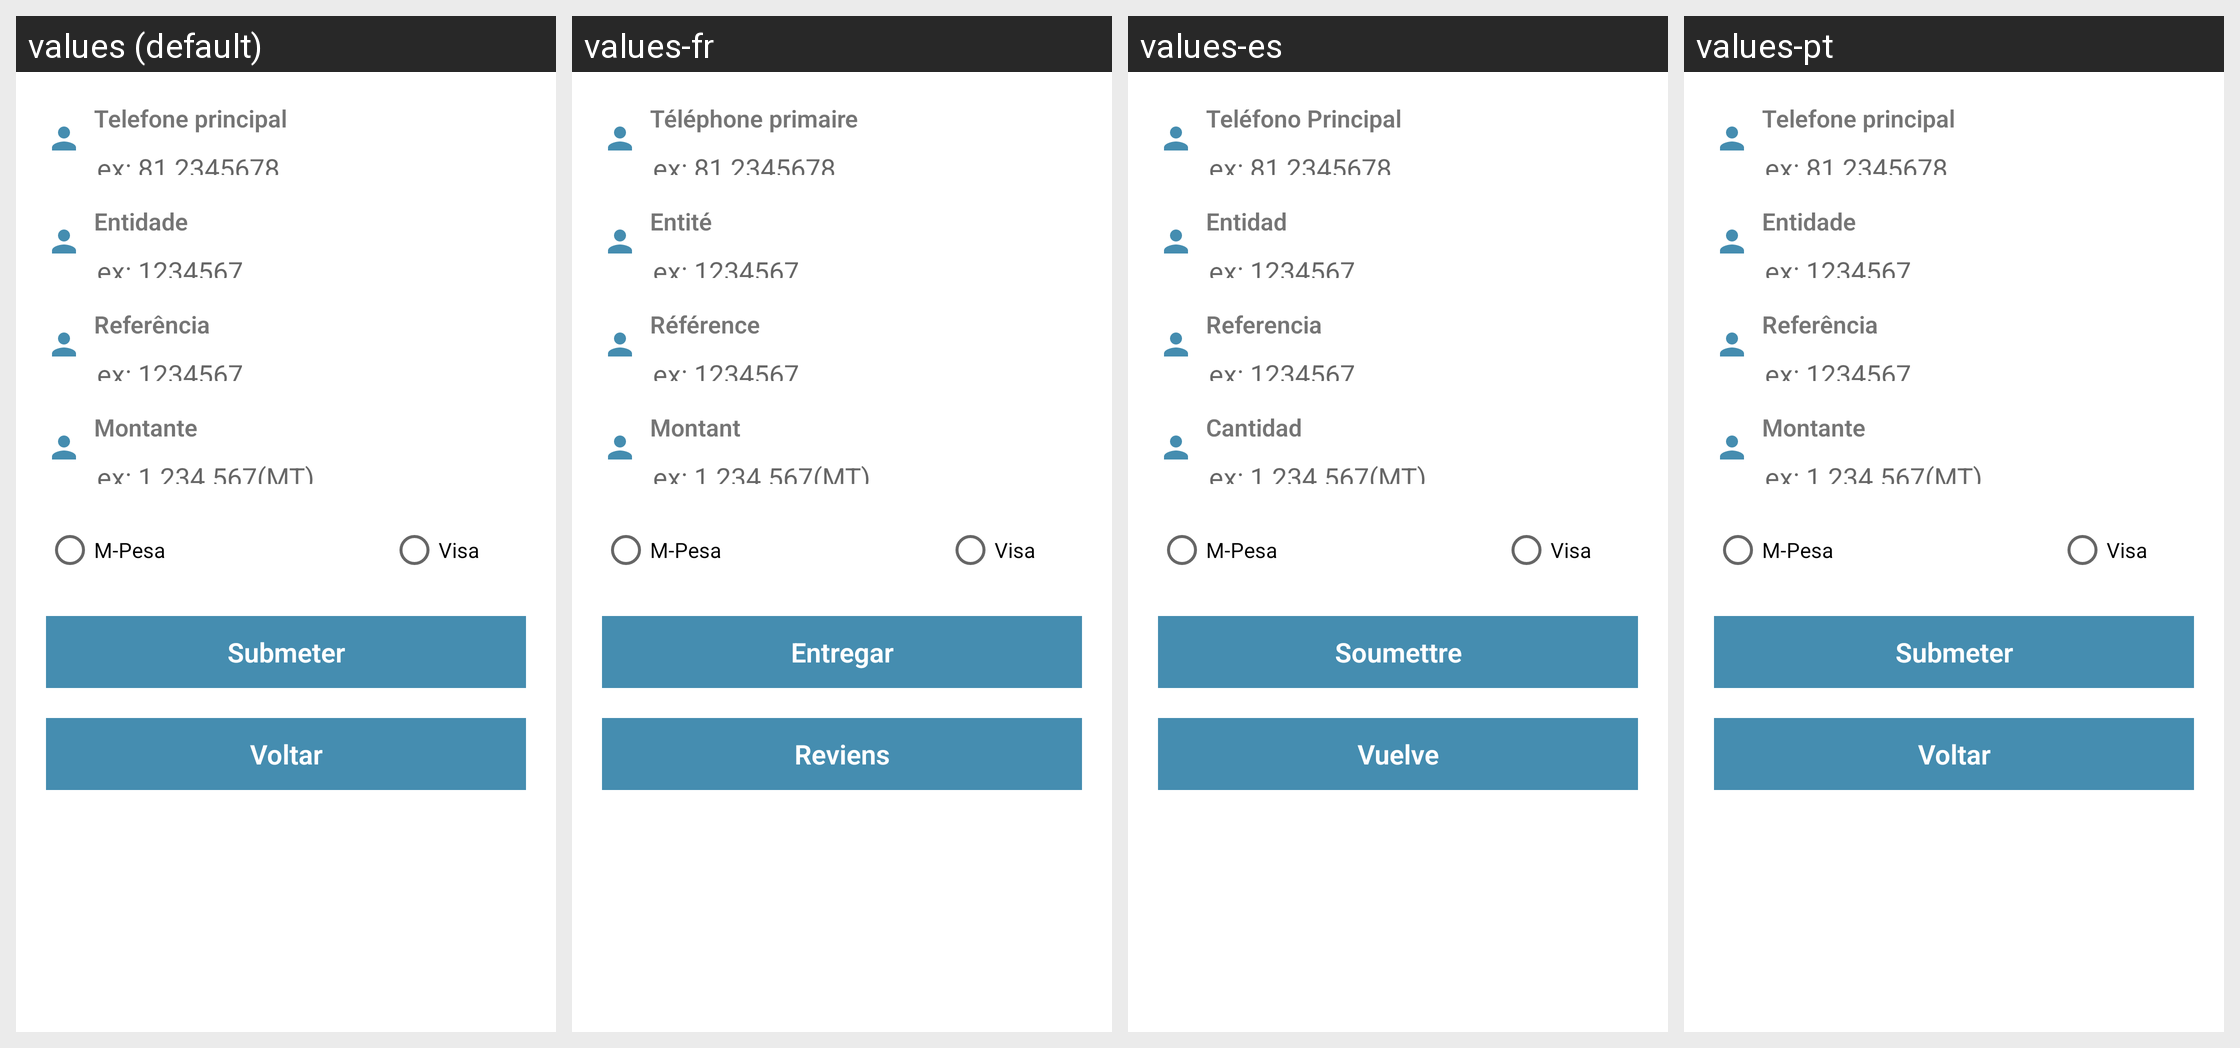

The Android screen above is rendered under several locales of the same app. Produce the string resources it draws, with the default and per-locale values.
Android screen res/layout/fragment_invoice_payment.xml rendered under 4 locales, left to right: values (default), values-fr, values-es, values-pt. Device: Nexus 5 (rendered at 1080×1920; each locale shown at half size, 540×960, under a caption strip naming it); theme AppTheme.NoActionBar.
Other locales in the repository, not shown: values-en.
Strings drawn on this screen, with the default value and each locale's value (text and hints the layout hard-codes, and strings that could not be matched under every locale, appear in the picture but are not listed):

label_client_primary_phone
  values: Telefone principal 
  values-fr: Téléphone primaire
  values-es: Teléfono Principal
  values-pt: Telefone principal 

label_invoice_entity
  values: Entidade
  values-fr: Entité
  values-es: Entidad
  values-pt: Entidade

label_invoice_reference
  values: Referência
  values-fr: Référence
  values-es: Referencia
  values-pt: Referência

label_invoice_amount
  values: Montante
  values-fr: Montant
  values-es: Cantidad
  values-pt: Montante

label_mpesa
  values: M-Pesa
  values-fr: M-Pesa  [not translated; the default value is used]
  values-es: M-Pesa  [not translated; the default value is used]
  values-pt: M-Pesa  [not translated; the default value is used]

label_visa
  values: Visa
  values-fr: Visa  [not translated; the default value is used]
  values-es: Visa  [not translated; the default value is used]
  values-pt: Visa  [not translated; the default value is used]

label_payment_submit
  values: Submeter
  values-fr: Entregar
  values-es: Soumettre
  values-pt: Submeter

label_back
  values: Voltar
  values-fr: Reviens
  values-es: Vuelve
  values-pt: Voltar
